Image classification data set "PlantVillage_Split" (rhoust123/Plant_Disease_Classifier on GitHub). Class labels (15): pepper bell bacterial spot, pepper bell healthy, potato early blight, potato late blight, potato healthy, tomato bacterial spot, tomato early blight, tomato late blight, tomato leaf mold, tomato septoria leaf spot, tomato spider mites two spotted spider mite, tomato target spot, tomato yellow leaf curl virus, tomato mosaic virus, tomato healthy.

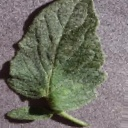
Label: tomato healthy

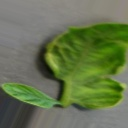
Label: tomato yellow leaf curl virus

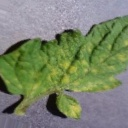
Label: tomato leaf mold

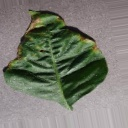
Label: pepper bell bacterial spot

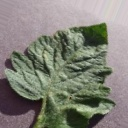
Label: tomato target spot

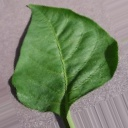
Label: pepper bell healthy
